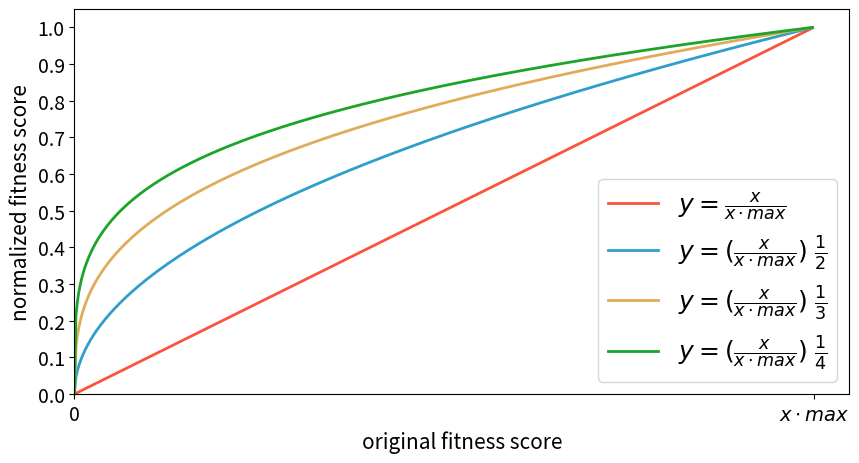

Here is the Python script that generated this plot:
import numpy as np
import matplotlib.pyplot as plt

f, ax = plt.subplots(1, figsize = (10, 5), dpi = 120)

t = np.arange(0., 10., 0.02)
color = ['r-','g-','b-','y-']

line1, = plt.plot(t, (t/10),          '#FC533C', label=r'$y =  \frac{x}{x \cdot max}$',                 linewidth=2.0)
line2, = plt.plot(t, (t/10)**(1.0/2), '#2E9ECB', label=r'$y = (\frac{x}{x \cdot max}) ^ \frac{1}{2}$', linewidth=2.0)
line3, = plt.plot(t, (t/10)**(1.0/3), '#DFAC5A', label=r'$y = (\frac{x}{x \cdot max}) ^ \frac{1}{3}$', linewidth=2.0)
line4, = plt.plot(t, (t/10)**(1.0/4), '#1CA429', label=r'$y = (\frac{x}{x \cdot max}) ^ \frac{1}{4}$', linewidth=2.0)

plt.xticks(np.arange(min(t), max(t)+1, 10.0), ['0', r'$x \cdot max$'], fontsize=14)
plt.yticks(np.arange(0, 1.1, 0.1), fontsize=14)

ax.set_xlim(xmin=0)
ax.set_ylim(ymin=0)

plt.xlabel('original fitness score', fontsize=15)
plt.ylabel('normalized fitness score', fontsize=15)

plt.legend(handles=[line1, line2, line3, line4], fontsize=18, loc=4)

plt.show()